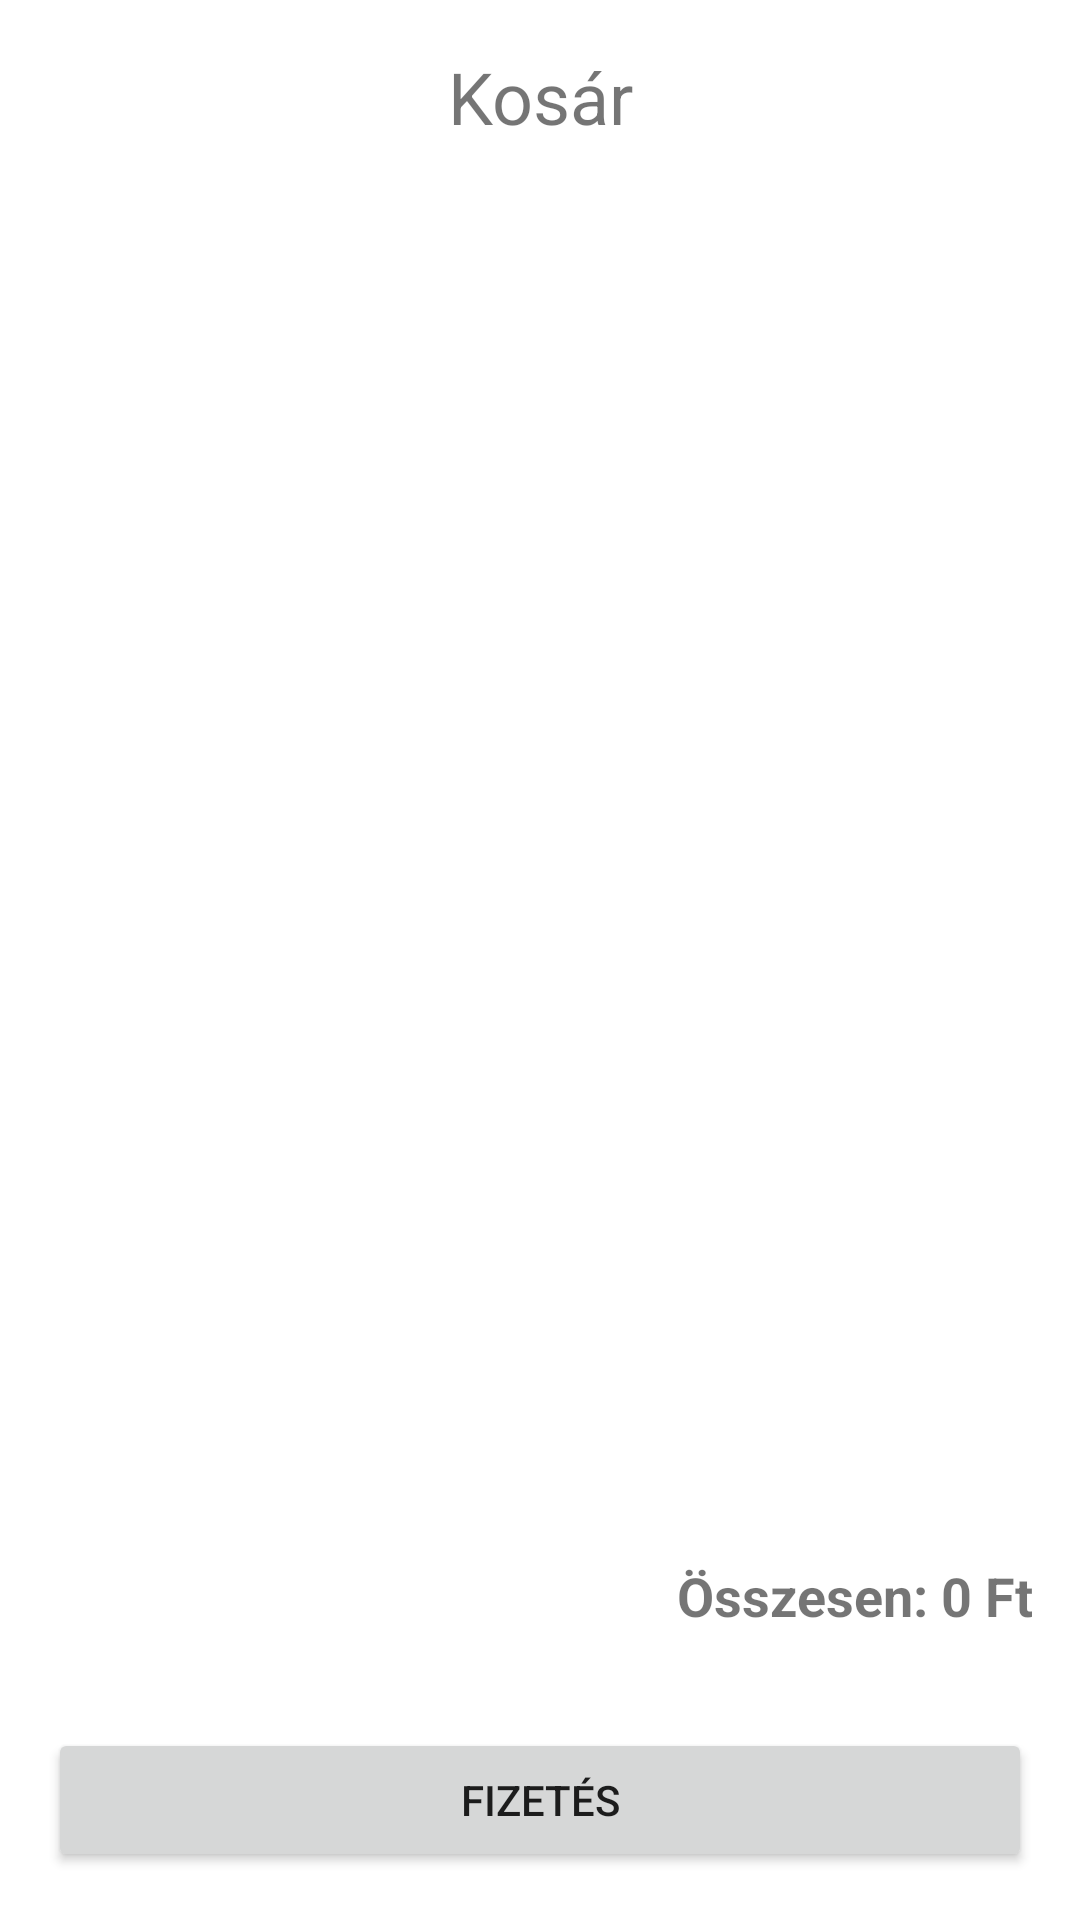

This screen was rendered from an Android layout file. Write that file and the resources it references.
<!-- AndroidManifest.xml: application theme Theme.AutoAlkatresz -->
<!-- res/layout/activity_cart.xml -->
<?xml version="1.0" encoding="utf-8"?>
<LinearLayout xmlns:android="http://schemas.android.com/apk/res/android"
    android:layout_width="match_parent"
    android:layout_height="match_parent"
    android:orientation="vertical">

    
    <TextView
        android:id="@+id/text_view_cart_header"
        android:layout_width="match_parent"
        android:layout_height="wrap_content"
        android:text="@string/cart"
        android:textSize="24sp"
        android:padding="16dp"
        android:gravity="center" />

    
    <androidx.recyclerview.widget.RecyclerView
        android:id="@+id/recycler_view_cart_items"
        android:layout_width="match_parent"
        android:layout_height="0dp"
        android:layout_weight="1"
        android:padding="8dp" />

    
    <TextView
        android:id="@+id/text_view_total_price"
        android:layout_width="match_parent"
        android:layout_height="wrap_content"
        android:text="@string/price_placeholder"
        android:textSize="18sp"
        android:textStyle="bold"
        android:padding="16dp"
        android:gravity="end" />

    
    <Button
        android:id="@+id/button_checkout"
        android:layout_width="match_parent"
        android:layout_height="wrap_content"
        android:layout_margin="16dp"
        android:onClick="pay"
        android:text="@string/checkout" />

</LinearLayout>
<!-- resources referenced by this layout -->
<resources>
  <string name="cart">Kosár</string>
  <string name="checkout">Fizetés</string>
  <string name="price_placeholder">Összesen: 0 Ft</string>
  <style name="Theme.AutoAlkatresz" parent="Theme.MaterialComponents.DayNight.DarkActionBar">
          
          <item name="colorPrimary">@color/my_light_primary</item>
          <item name="colorPrimaryVariant">@color/my_light_primary</item>
          <item name="colorOnPrimary">@color/white</item>
  
          <item name="colorSecondary">@color/black</item>
          <item name="colorSecondaryVariant">@color/black</item>
          <item name="colorOnSecondary">@color/white</item>
  
          <item name="android:statusBarColor">@color/my_light_primary</item>
      </style>
  <color name="my_light_primary">#de9312</color>
  <color name="white">#FFFFFFFF</color>
  <color name="black">#FF000000</color>
</resources>
